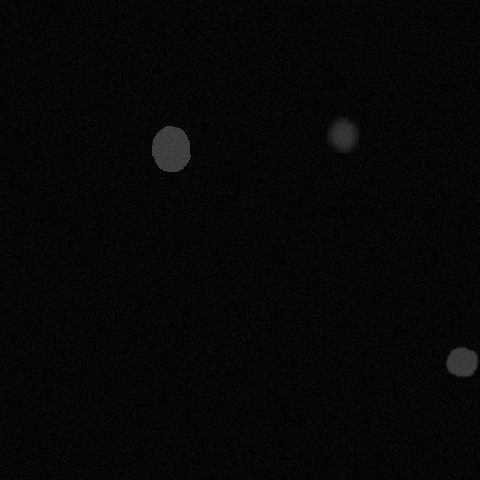

The table this chart was drawn from, first rows:
x, y, ra, rb, theta, brightness, blur
169, 147, 24, 19, 4.433, 123, 0
461, 361, 17, 14, 2.478, 118, 1
342, 134, 17, 15, 2.007, 111, 4
